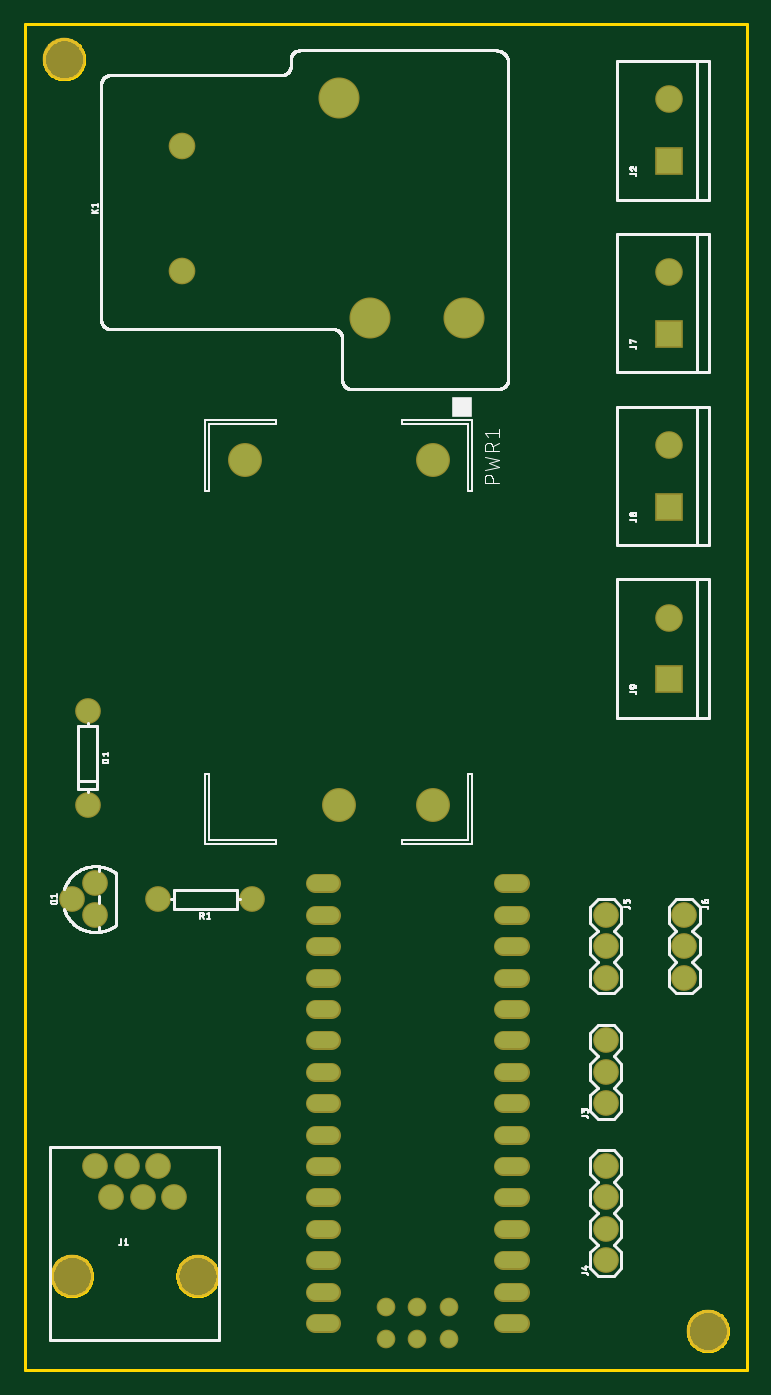
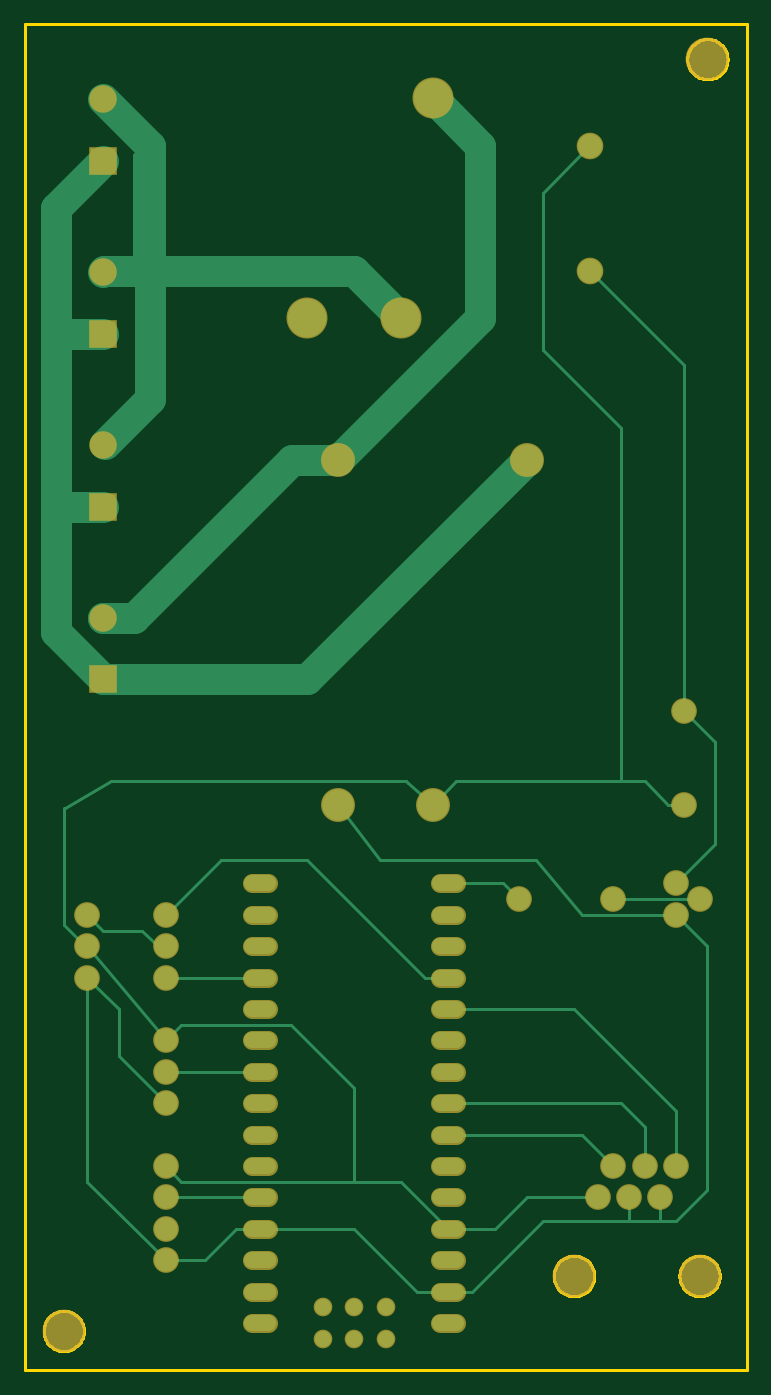
Circuit board: 6 layer files. Board 58.4 x 108.9 mm.
- bottom_copper: copper_bottom.gbr (6145 bytes)
- top_copper: copper_top.gbr (2436 bytes)
- outline: profile.gbr (7205 bytes)
- top_silk: silkscreen_top.gbr (45928 bytes)
- bottom_mask: soldermask_bottom.gbr (2544 bytes)
- top_mask: soldermask_top.gbr (2541 bytes)

=== bottom_copper: copper_bottom.gbr ===
G04 EAGLE Gerber RS-274X export*
G75*
%MOMM*%
%FSLAX34Y34*%
%LPD*%
%INBottom Copper*%
%IPPOS*%
%AMOC8*
5,1,8,0,0,1.08239X$1,22.5*%
G01*
%ADD10C,1.879600*%
%ADD11R,2.032000X2.032000*%
%ADD12C,2.032000*%
%ADD13C,3.116000*%
%ADD14C,1.955800*%
%ADD15C,2.540000*%
%ADD16C,1.308000*%
%ADD17C,1.308000*%
%ADD18C,0.254000*%
%ADD19C,0.152400*%
%ADD20C,2.540000*%


D10*
X50800Y533400D03*
X50800Y457200D03*
X57150Y165100D03*
X69850Y139700D03*
X82550Y165100D03*
X95250Y139700D03*
X107950Y165100D03*
X120650Y139700D03*
D11*
X520700Y977900D03*
D12*
X520700Y1027900D03*
D10*
X469900Y215900D03*
X469900Y241300D03*
X469900Y266700D03*
X469900Y88900D03*
X469900Y114300D03*
X469900Y139700D03*
X469900Y165100D03*
X469900Y368300D03*
X469900Y342900D03*
X469900Y317500D03*
X533400Y368300D03*
X533400Y342900D03*
X533400Y317500D03*
D11*
X520700Y838200D03*
D12*
X520700Y888200D03*
D11*
X520700Y698500D03*
D12*
X520700Y748500D03*
D11*
X520700Y558800D03*
D12*
X520700Y608800D03*
D13*
X355600Y850900D03*
X279400Y850900D03*
X254000Y1028700D03*
D14*
X127000Y989900D03*
X127000Y889000D03*
D15*
X254000Y457200D03*
X330200Y457200D03*
X330200Y736600D03*
X177800Y736600D03*
D10*
X57150Y368300D03*
X38100Y381000D03*
X57150Y393700D03*
X184150Y381000D03*
X107950Y381000D03*
D16*
X387160Y38100D02*
X400240Y38100D01*
X400240Y63500D02*
X387160Y63500D01*
X387160Y88900D02*
X400240Y88900D01*
X400240Y114300D02*
X387160Y114300D01*
X387160Y139700D02*
X400240Y139700D01*
X400240Y165100D02*
X387160Y165100D01*
X387160Y190500D02*
X400240Y190500D01*
X400240Y215900D02*
X387160Y215900D01*
X387160Y241300D02*
X400240Y241300D01*
X400240Y266700D02*
X387160Y266700D01*
X387160Y292100D02*
X400240Y292100D01*
X400240Y317500D02*
X387160Y317500D01*
X247840Y38100D02*
X234760Y38100D01*
X234760Y63500D02*
X247840Y63500D01*
X247840Y88900D02*
X234760Y88900D01*
X234760Y241300D02*
X247840Y241300D01*
X247840Y266700D02*
X234760Y266700D01*
X234760Y292100D02*
X247840Y292100D01*
X247840Y317500D02*
X234760Y317500D01*
X234760Y393700D02*
X247840Y393700D01*
X387160Y393700D02*
X400240Y393700D01*
X400240Y368300D02*
X387160Y368300D01*
X387160Y342900D02*
X400240Y342900D01*
X247840Y368300D02*
X234760Y368300D01*
X234760Y342900D02*
X247840Y342900D01*
X247840Y114300D02*
X234760Y114300D01*
D17*
X292100Y50800D03*
X317500Y50800D03*
X342900Y50800D03*
D16*
X247840Y215900D02*
X234760Y215900D01*
X234760Y190500D02*
X247840Y190500D01*
X247840Y165100D02*
X234760Y165100D01*
X234760Y139700D02*
X247840Y139700D01*
D17*
X292100Y25400D03*
X317500Y25400D03*
X342900Y25400D03*
D18*
X241300Y63500D02*
X222250Y63500D01*
X165100Y120650D01*
X508000Y292100D02*
X533400Y317500D01*
X508000Y292100D02*
X508000Y254000D01*
X469900Y215900D01*
D19*
X57912Y368808D02*
X57150Y368300D01*
D18*
X133350Y368300D01*
X170392Y412750D01*
X296863Y412750D01*
X330200Y457200D01*
X95250Y139700D02*
X95250Y120650D01*
X165100Y120650D01*
X31750Y342900D02*
X57150Y368300D01*
X69850Y120650D02*
X95250Y120650D01*
X69850Y120650D02*
X69850Y139700D01*
X69850Y120650D02*
X57150Y120650D01*
X31750Y146050D01*
X31750Y342900D01*
X393700Y114300D02*
X412750Y114300D01*
X438150Y88900D01*
X469900Y88900D01*
X533400Y152400D01*
X533400Y317500D01*
X266700Y63500D02*
X241300Y63500D01*
X266700Y63500D02*
X317500Y114300D01*
X393700Y114300D01*
X107950Y381000D02*
X38100Y381000D01*
X50800Y812800D02*
X127000Y889000D01*
X50800Y812800D02*
X50800Y533400D01*
X25400Y508000D01*
X25400Y425450D01*
X57150Y393700D01*
X127000Y989900D02*
X127700Y989900D01*
X165100Y952500D01*
X165100Y825500D01*
X101600Y762000D02*
X101600Y476250D01*
X82550Y476250D02*
X63500Y457200D01*
X50800Y457200D01*
X101600Y762000D02*
X165100Y825500D01*
X234950Y476250D02*
X254000Y457200D01*
X234950Y476250D02*
X101600Y476250D01*
X203200Y114300D02*
X241300Y114300D01*
X203200Y114300D02*
X177800Y139700D01*
X120650Y139700D01*
X469900Y266700D02*
X533400Y342900D01*
X279400Y152400D02*
X241300Y114300D01*
X457200Y152400D02*
X469900Y165100D01*
X317500Y152400D02*
X279400Y152400D01*
X317500Y152400D02*
X457200Y152400D01*
D19*
X533400Y342900D02*
X534924Y342900D01*
X254508Y457200D02*
X254000Y457200D01*
D18*
X274230Y474901D02*
X275771Y476250D01*
X274230Y474901D02*
X254000Y457200D01*
X275771Y476250D02*
X514350Y476250D01*
X551278Y455148D01*
X552450Y454479D01*
X101600Y476250D02*
X82550Y476250D01*
X551278Y455148D02*
X552450Y453976D01*
X552450Y360426D02*
X534924Y342900D01*
X552450Y360426D02*
X552450Y453976D01*
X457200Y279400D02*
X469900Y266700D01*
X368300Y279400D02*
X317500Y228600D01*
X317500Y152400D01*
X368300Y279400D02*
X457200Y279400D01*
X196850Y393700D02*
X184150Y381000D01*
X196850Y393700D02*
X241300Y393700D01*
X101600Y215900D02*
X82550Y196850D01*
X82550Y165100D01*
X101600Y215900D02*
X241300Y215900D01*
X133350Y190500D02*
X107950Y165100D01*
X133350Y190500D02*
X241300Y190500D01*
D20*
X215900Y990600D02*
X254000Y1028700D01*
X215900Y990600D02*
X215900Y850900D01*
X330200Y736600D01*
X519176Y608800D02*
X520700Y608800D01*
D19*
X521208Y609600D01*
X527304Y615696D01*
D20*
X520700Y608800D02*
X495300Y608800D01*
X367500Y736600D01*
X330200Y736600D01*
X558800Y939800D02*
X520700Y977900D01*
X558800Y939800D02*
X558800Y838200D01*
X558800Y698500D01*
X558800Y596900D01*
X520700Y558800D01*
X520700Y838200D02*
X558800Y838200D01*
X558800Y698500D02*
X520700Y698500D01*
X355600Y558800D02*
X177800Y736600D01*
X355600Y558800D02*
X520700Y558800D01*
D18*
X469900Y139700D02*
X393700Y139700D01*
X393700Y241300D02*
X469900Y241300D01*
X469900Y317500D02*
X393700Y317500D01*
X260350Y317500D02*
X241300Y317500D01*
X260350Y317500D02*
X355600Y412750D01*
X425450Y412750D01*
X469900Y368300D01*
X520700Y355600D02*
X533400Y368300D01*
X520700Y355600D02*
X488950Y355600D01*
X476250Y342900D01*
X469900Y342900D01*
X139700Y292100D02*
X57150Y209550D01*
X139700Y292100D02*
X241300Y292100D01*
X57150Y209550D02*
X57150Y165100D01*
D20*
X482600Y990600D02*
X520700Y1027900D01*
X482600Y990600D02*
X482600Y984504D01*
X482600Y889000D01*
X482600Y785876D01*
X519176Y749300D01*
X520700Y888200D02*
X519900Y889000D01*
X495300Y889000D01*
X482600Y889000D02*
X317500Y889000D01*
X279400Y850900D01*
D19*
X520700Y748500D02*
X521208Y748284D01*
X519176Y749300D01*
X495300Y982980D02*
X493776Y984504D01*
X495300Y982980D02*
X495300Y889000D01*
X493776Y984504D02*
X482600Y984504D01*
M02*

=== top_copper: copper_top.gbr ===
G04 EAGLE Gerber RS-274X export*
G75*
%MOMM*%
%FSLAX34Y34*%
%LPD*%
%INTop Copper*%
%IPPOS*%
%AMOC8*
5,1,8,0,0,1.08239X$1,22.5*%
G01*
%ADD10C,1.879600*%
%ADD11R,2.032000X2.032000*%
%ADD12C,2.032000*%
%ADD13C,3.116000*%
%ADD14C,1.955800*%
%ADD15C,2.540000*%
%ADD16C,1.308000*%
%ADD17C,1.308000*%


D10*
X50800Y533400D03*
X50800Y457200D03*
X57150Y165100D03*
X69850Y139700D03*
X82550Y165100D03*
X95250Y139700D03*
X107950Y165100D03*
X120650Y139700D03*
D11*
X520700Y977900D03*
D12*
X520700Y1027900D03*
D10*
X469900Y215900D03*
X469900Y241300D03*
X469900Y266700D03*
X469900Y88900D03*
X469900Y114300D03*
X469900Y139700D03*
X469900Y165100D03*
X469900Y368300D03*
X469900Y342900D03*
X469900Y317500D03*
X533400Y368300D03*
X533400Y342900D03*
X533400Y317500D03*
D11*
X520700Y838200D03*
D12*
X520700Y888200D03*
D11*
X520700Y698500D03*
D12*
X520700Y748500D03*
D11*
X520700Y558800D03*
D12*
X520700Y608800D03*
D13*
X355600Y850900D03*
X279400Y850900D03*
X254000Y1028700D03*
D14*
X127000Y989900D03*
X127000Y889000D03*
D15*
X254000Y457200D03*
X330200Y457200D03*
X330200Y736600D03*
X177800Y736600D03*
D10*
X57150Y368300D03*
X38100Y381000D03*
X57150Y393700D03*
X184150Y381000D03*
X107950Y381000D03*
D16*
X387160Y38100D02*
X400240Y38100D01*
X400240Y63500D02*
X387160Y63500D01*
X387160Y88900D02*
X400240Y88900D01*
X400240Y114300D02*
X387160Y114300D01*
X387160Y139700D02*
X400240Y139700D01*
X400240Y165100D02*
X387160Y165100D01*
X387160Y190500D02*
X400240Y190500D01*
X400240Y215900D02*
X387160Y215900D01*
X387160Y241300D02*
X400240Y241300D01*
X400240Y266700D02*
X387160Y266700D01*
X387160Y292100D02*
X400240Y292100D01*
X400240Y317500D02*
X387160Y317500D01*
X247840Y38100D02*
X234760Y38100D01*
X234760Y63500D02*
X247840Y63500D01*
X247840Y88900D02*
X234760Y88900D01*
X234760Y241300D02*
X247840Y241300D01*
X247840Y266700D02*
X234760Y266700D01*
X234760Y292100D02*
X247840Y292100D01*
X247840Y317500D02*
X234760Y317500D01*
X234760Y393700D02*
X247840Y393700D01*
X387160Y393700D02*
X400240Y393700D01*
X400240Y368300D02*
X387160Y368300D01*
X387160Y342900D02*
X400240Y342900D01*
X247840Y368300D02*
X234760Y368300D01*
X234760Y342900D02*
X247840Y342900D01*
X247840Y114300D02*
X234760Y114300D01*
D17*
X292100Y50800D03*
X317500Y50800D03*
X342900Y50800D03*
D16*
X247840Y215900D02*
X234760Y215900D01*
X234760Y190500D02*
X247840Y190500D01*
X247840Y165100D02*
X234760Y165100D01*
X234760Y139700D02*
X247840Y139700D01*
D17*
X292100Y25400D03*
X317500Y25400D03*
X342900Y25400D03*
M02*

=== outline: profile.gbr (7205 bytes, source omitted) ===
=== top_silk: silkscreen_top.gbr (45928 bytes, source omitted) ===
=== bottom_mask: soldermask_bottom.gbr ===
G04 EAGLE Gerber RS-274X export*
G75*
%MOMM*%
%FSLAX34Y34*%
%LPD*%
%INSoldermask Bottom*%
%IPPOS*%
%AMOC8*
5,1,8,0,0,1.08239X$1,22.5*%
G01*
%ADD10C,3.454400*%
%ADD11C,2.082800*%
%ADD12R,2.235200X2.235200*%
%ADD13C,2.235200*%
%ADD14C,3.319200*%
%ADD15C,2.159000*%
%ADD16C,2.743200*%
%ADD17C,1.511200*%
%ADD18C,1.511200*%


D10*
X552450Y31750D03*
X31750Y1060450D03*
D11*
X50800Y533400D03*
X50800Y457200D03*
X57150Y165100D03*
X69850Y139700D03*
X82550Y165100D03*
X95250Y139700D03*
X107950Y165100D03*
X120650Y139700D03*
D10*
X38100Y76200D03*
X139700Y76200D03*
D12*
X520700Y977900D03*
D13*
X520700Y1027900D03*
D11*
X469900Y215900D03*
X469900Y241300D03*
X469900Y266700D03*
X469900Y88900D03*
X469900Y114300D03*
X469900Y139700D03*
X469900Y165100D03*
X469900Y368300D03*
X469900Y342900D03*
X469900Y317500D03*
X533400Y368300D03*
X533400Y342900D03*
X533400Y317500D03*
D12*
X520700Y838200D03*
D13*
X520700Y888200D03*
D12*
X520700Y698500D03*
D13*
X520700Y748500D03*
D12*
X520700Y558800D03*
D13*
X520700Y608800D03*
D14*
X355600Y850900D03*
X279400Y850900D03*
X254000Y1028700D03*
D15*
X127000Y989900D03*
X127000Y889000D03*
D16*
X254000Y457200D03*
X330200Y457200D03*
X330200Y736600D03*
X177800Y736600D03*
D11*
X57150Y368300D03*
X38100Y381000D03*
X57150Y393700D03*
X184150Y381000D03*
X107950Y381000D03*
D17*
X387160Y38100D02*
X400240Y38100D01*
X400240Y63500D02*
X387160Y63500D01*
X387160Y88900D02*
X400240Y88900D01*
X400240Y114300D02*
X387160Y114300D01*
X387160Y139700D02*
X400240Y139700D01*
X400240Y165100D02*
X387160Y165100D01*
X387160Y190500D02*
X400240Y190500D01*
X400240Y215900D02*
X387160Y215900D01*
X387160Y241300D02*
X400240Y241300D01*
X400240Y266700D02*
X387160Y266700D01*
X387160Y292100D02*
X400240Y292100D01*
X400240Y317500D02*
X387160Y317500D01*
X247840Y38100D02*
X234760Y38100D01*
X234760Y63500D02*
X247840Y63500D01*
X247840Y88900D02*
X234760Y88900D01*
X234760Y241300D02*
X247840Y241300D01*
X247840Y266700D02*
X234760Y266700D01*
X234760Y292100D02*
X247840Y292100D01*
X247840Y317500D02*
X234760Y317500D01*
X234760Y393700D02*
X247840Y393700D01*
X387160Y393700D02*
X400240Y393700D01*
X400240Y368300D02*
X387160Y368300D01*
X387160Y342900D02*
X400240Y342900D01*
X247840Y368300D02*
X234760Y368300D01*
X234760Y342900D02*
X247840Y342900D01*
X247840Y114300D02*
X234760Y114300D01*
D18*
X292100Y50800D03*
X317500Y50800D03*
X342900Y50800D03*
D17*
X247840Y215900D02*
X234760Y215900D01*
X234760Y190500D02*
X247840Y190500D01*
X247840Y165100D02*
X234760Y165100D01*
X234760Y139700D02*
X247840Y139700D01*
D18*
X292100Y25400D03*
X317500Y25400D03*
X342900Y25400D03*
M02*

=== top_mask: soldermask_top.gbr ===
G04 EAGLE Gerber RS-274X export*
G75*
%MOMM*%
%FSLAX34Y34*%
%LPD*%
%INSoldermask Top*%
%IPPOS*%
%AMOC8*
5,1,8,0,0,1.08239X$1,22.5*%
G01*
%ADD10C,3.454400*%
%ADD11C,2.082800*%
%ADD12R,2.235200X2.235200*%
%ADD13C,2.235200*%
%ADD14C,3.319200*%
%ADD15C,2.159000*%
%ADD16C,2.743200*%
%ADD17C,1.511200*%
%ADD18C,1.511200*%


D10*
X552450Y31750D03*
X31750Y1060450D03*
D11*
X50800Y533400D03*
X50800Y457200D03*
X57150Y165100D03*
X69850Y139700D03*
X82550Y165100D03*
X95250Y139700D03*
X107950Y165100D03*
X120650Y139700D03*
D10*
X38100Y76200D03*
X139700Y76200D03*
D12*
X520700Y977900D03*
D13*
X520700Y1027900D03*
D11*
X469900Y215900D03*
X469900Y241300D03*
X469900Y266700D03*
X469900Y88900D03*
X469900Y114300D03*
X469900Y139700D03*
X469900Y165100D03*
X469900Y368300D03*
X469900Y342900D03*
X469900Y317500D03*
X533400Y368300D03*
X533400Y342900D03*
X533400Y317500D03*
D12*
X520700Y838200D03*
D13*
X520700Y888200D03*
D12*
X520700Y698500D03*
D13*
X520700Y748500D03*
D12*
X520700Y558800D03*
D13*
X520700Y608800D03*
D14*
X355600Y850900D03*
X279400Y850900D03*
X254000Y1028700D03*
D15*
X127000Y989900D03*
X127000Y889000D03*
D16*
X254000Y457200D03*
X330200Y457200D03*
X330200Y736600D03*
X177800Y736600D03*
D11*
X57150Y368300D03*
X38100Y381000D03*
X57150Y393700D03*
X184150Y381000D03*
X107950Y381000D03*
D17*
X387160Y38100D02*
X400240Y38100D01*
X400240Y63500D02*
X387160Y63500D01*
X387160Y88900D02*
X400240Y88900D01*
X400240Y114300D02*
X387160Y114300D01*
X387160Y139700D02*
X400240Y139700D01*
X400240Y165100D02*
X387160Y165100D01*
X387160Y190500D02*
X400240Y190500D01*
X400240Y215900D02*
X387160Y215900D01*
X387160Y241300D02*
X400240Y241300D01*
X400240Y266700D02*
X387160Y266700D01*
X387160Y292100D02*
X400240Y292100D01*
X400240Y317500D02*
X387160Y317500D01*
X247840Y38100D02*
X234760Y38100D01*
X234760Y63500D02*
X247840Y63500D01*
X247840Y88900D02*
X234760Y88900D01*
X234760Y241300D02*
X247840Y241300D01*
X247840Y266700D02*
X234760Y266700D01*
X234760Y292100D02*
X247840Y292100D01*
X247840Y317500D02*
X234760Y317500D01*
X234760Y393700D02*
X247840Y393700D01*
X387160Y393700D02*
X400240Y393700D01*
X400240Y368300D02*
X387160Y368300D01*
X387160Y342900D02*
X400240Y342900D01*
X247840Y368300D02*
X234760Y368300D01*
X234760Y342900D02*
X247840Y342900D01*
X247840Y114300D02*
X234760Y114300D01*
D18*
X292100Y50800D03*
X317500Y50800D03*
X342900Y50800D03*
D17*
X247840Y215900D02*
X234760Y215900D01*
X234760Y190500D02*
X247840Y190500D01*
X247840Y165100D02*
X234760Y165100D01*
X234760Y139700D02*
X247840Y139700D01*
D18*
X292100Y25400D03*
X317500Y25400D03*
X342900Y25400D03*
M02*

